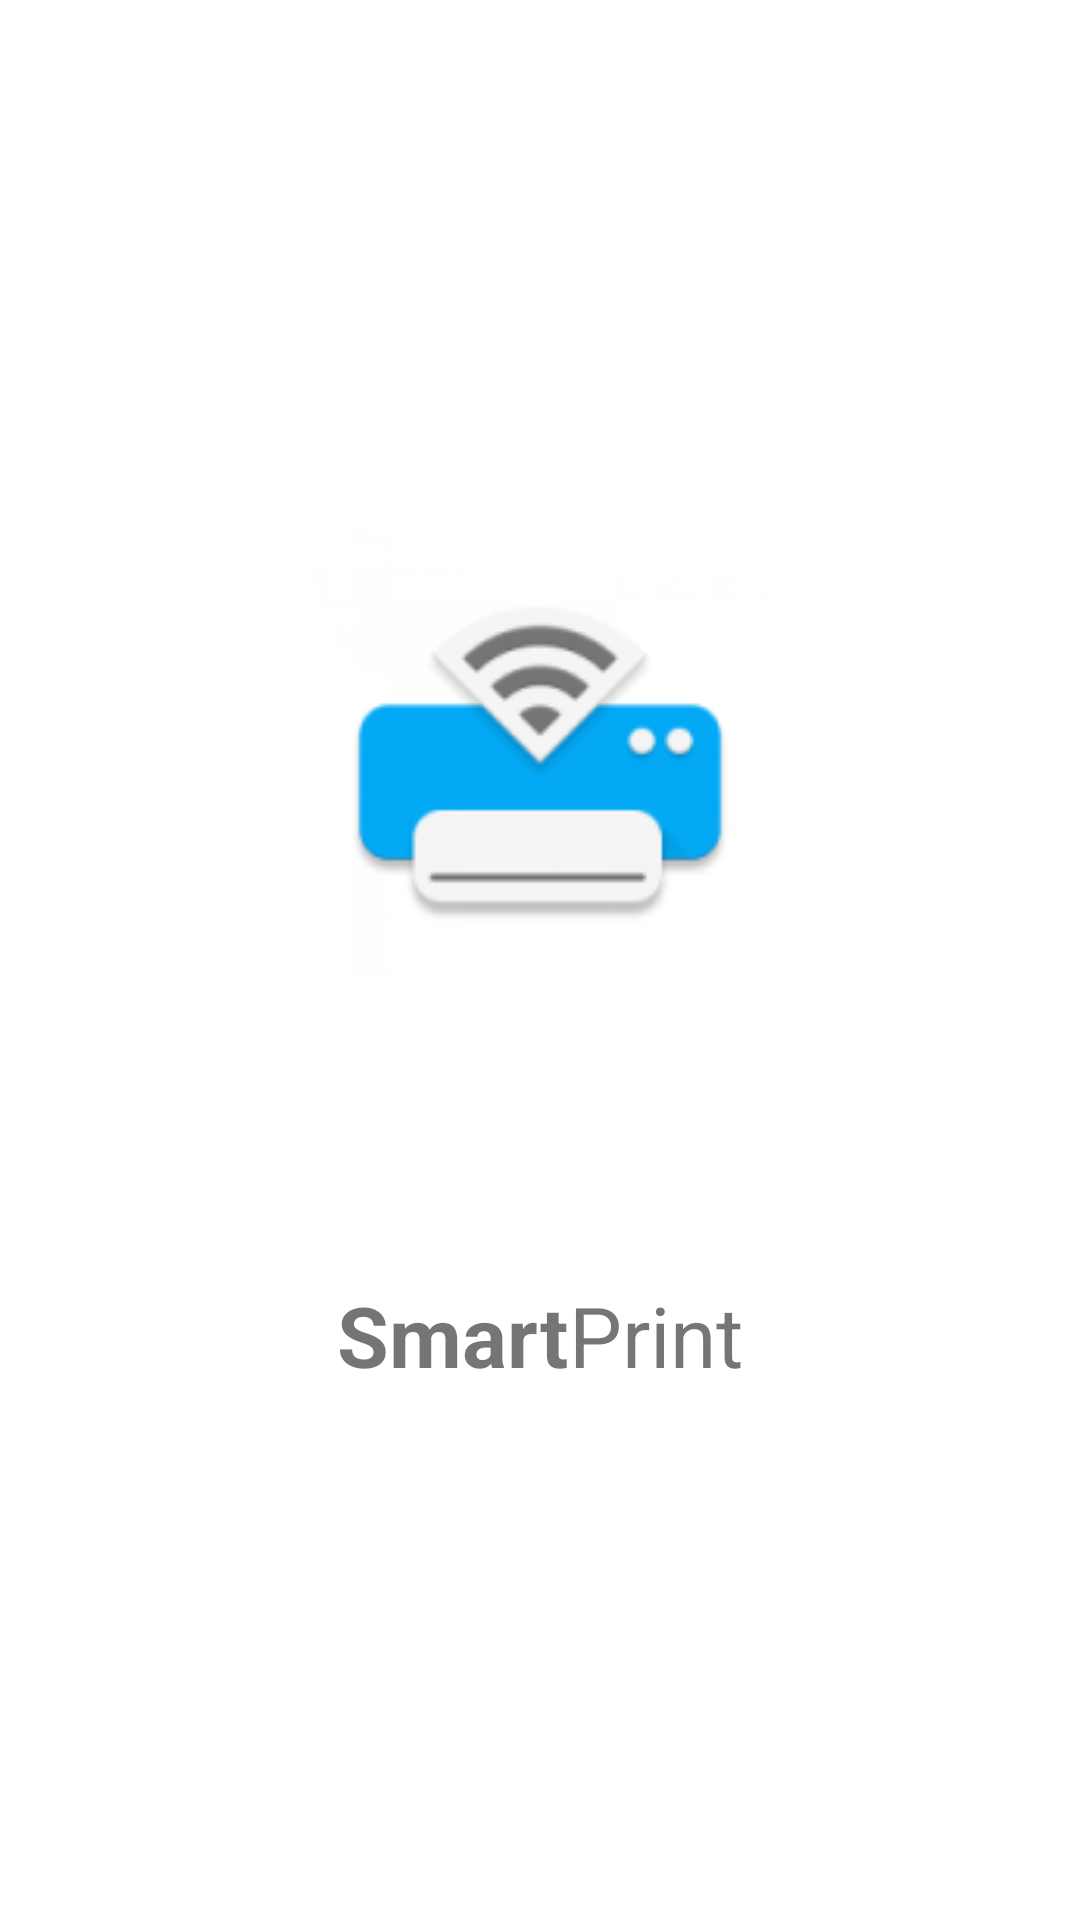

Write the Android layout XML for this screen, with the resource values it uses.
<!-- AndroidManifest.xml: application theme AppTheme -->
<!-- res/layout/activity_splash.xml -->
<?xml version="1.0" encoding="utf-8"?>
<LinearLayout xmlns:android="http://schemas.android.com/apk/res/android"
    android:layout_width="match_parent"
    android:layout_height="match_parent"
    android:baselineAligned="false"
    android:gravity="center"
    android:orientation="vertical">

    <ImageView
        android:layout_width="150dp"
        android:layout_height="150dp"
        android:src="@mipmap/ic_launcher" />

    <LinearLayout
        android:layout_width="wrap_content"
        android:layout_height="wrap_content"
        android:layout_marginTop="100dp">

        <TextView
            android:layout_width="wrap_content"
            android:layout_height="wrap_content"
            android:text="Smart"
            android:textSize="28sp"
            android:textStyle="bold" />

        <TextView
            android:layout_width="wrap_content"
            android:layout_height="wrap_content"
            android:text="Print"
            android:textSize="28sp" />

    </LinearLayout>

</LinearLayout>
<!-- resources referenced by this layout -->
<resources>
  <!-- mipmap ic_launcher: png bitmap (drawable-hdpi, 3372 bytes) -->
</resources>
